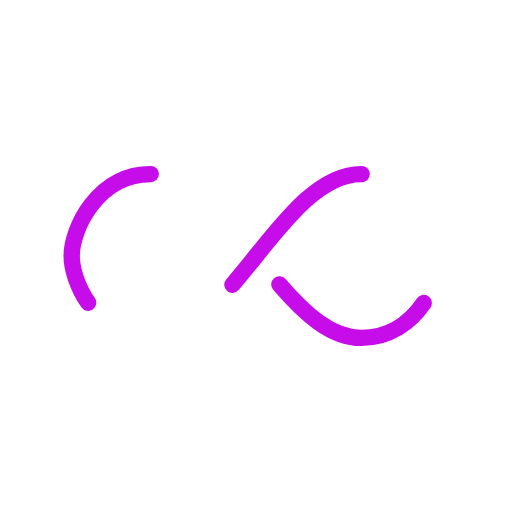
t = 0.00 s
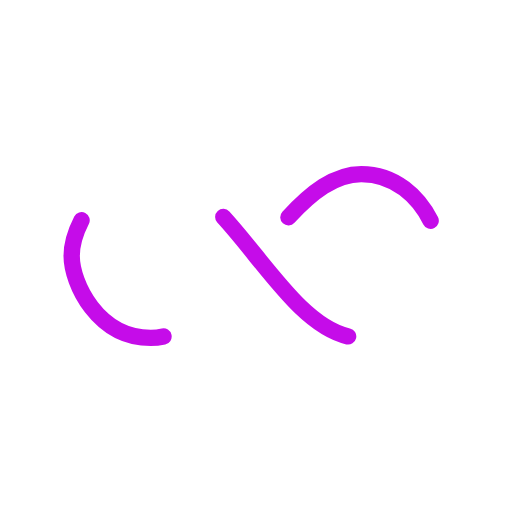
t = 0.25 s
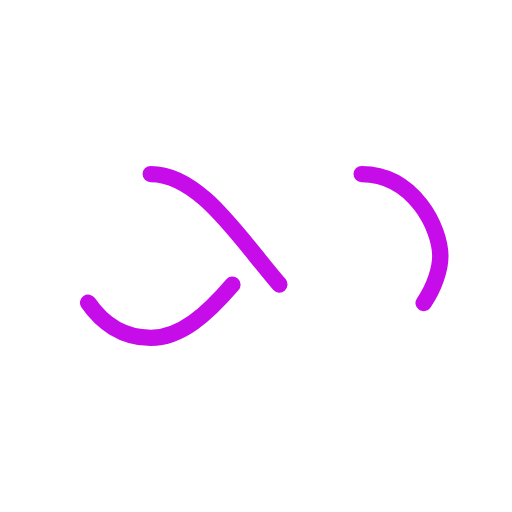
t = 0.50 s
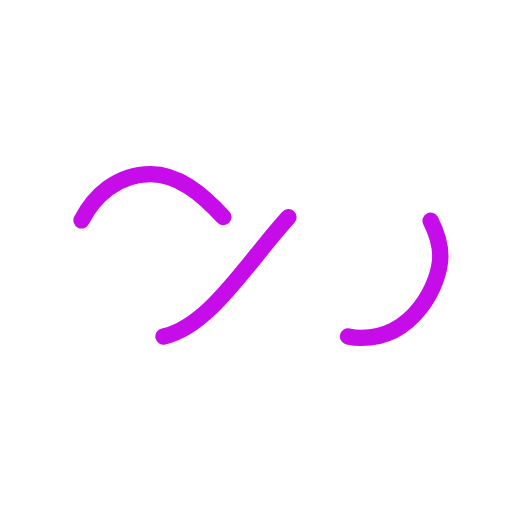
t = 0.75 s

The animated SVG that drew these frames (rendered in a browser with its animation timeline set to each time). Animation: 1 SMIL element (animate=1); one cycle of 1.00 s, repeats indefinitely.

<?xml version="1.0" encoding="utf-8"?>
<svg xmlns="http://www.w3.org/2000/svg" xmlns:xlink="http://www.w3.org/1999/xlink" style="margin: auto; background: none; display: block; shape-rendering: auto;" width="100px" height="100px" viewBox="0 0 100 100" preserveAspectRatio="xMidYMid">
<path fill="none" stroke="#c50ce9" stroke-width="4" stroke-dasharray="42.76482137044271 42.76482137044271" d="M24.3 30C11.4 30 5 43.3 5 50s6.4 20 19.3 20c19.3 0 32.1-40 51.4-40 C88.6 30 95 43.3 95 50s-6.4 20-19.3 20C56.4 70 43.6 30 24.3 30z" stroke-linecap="round" style="transform:scale(0.8);transform-origin:50px 50px">
  <animate attributeName="stroke-dashoffset" repeatCount="indefinite" dur="1s" keyTimes="0;1" values="0;256.58892822265625"></animate>
</path>
<!-- [ldio] generated by https://loading.io/ --></svg>